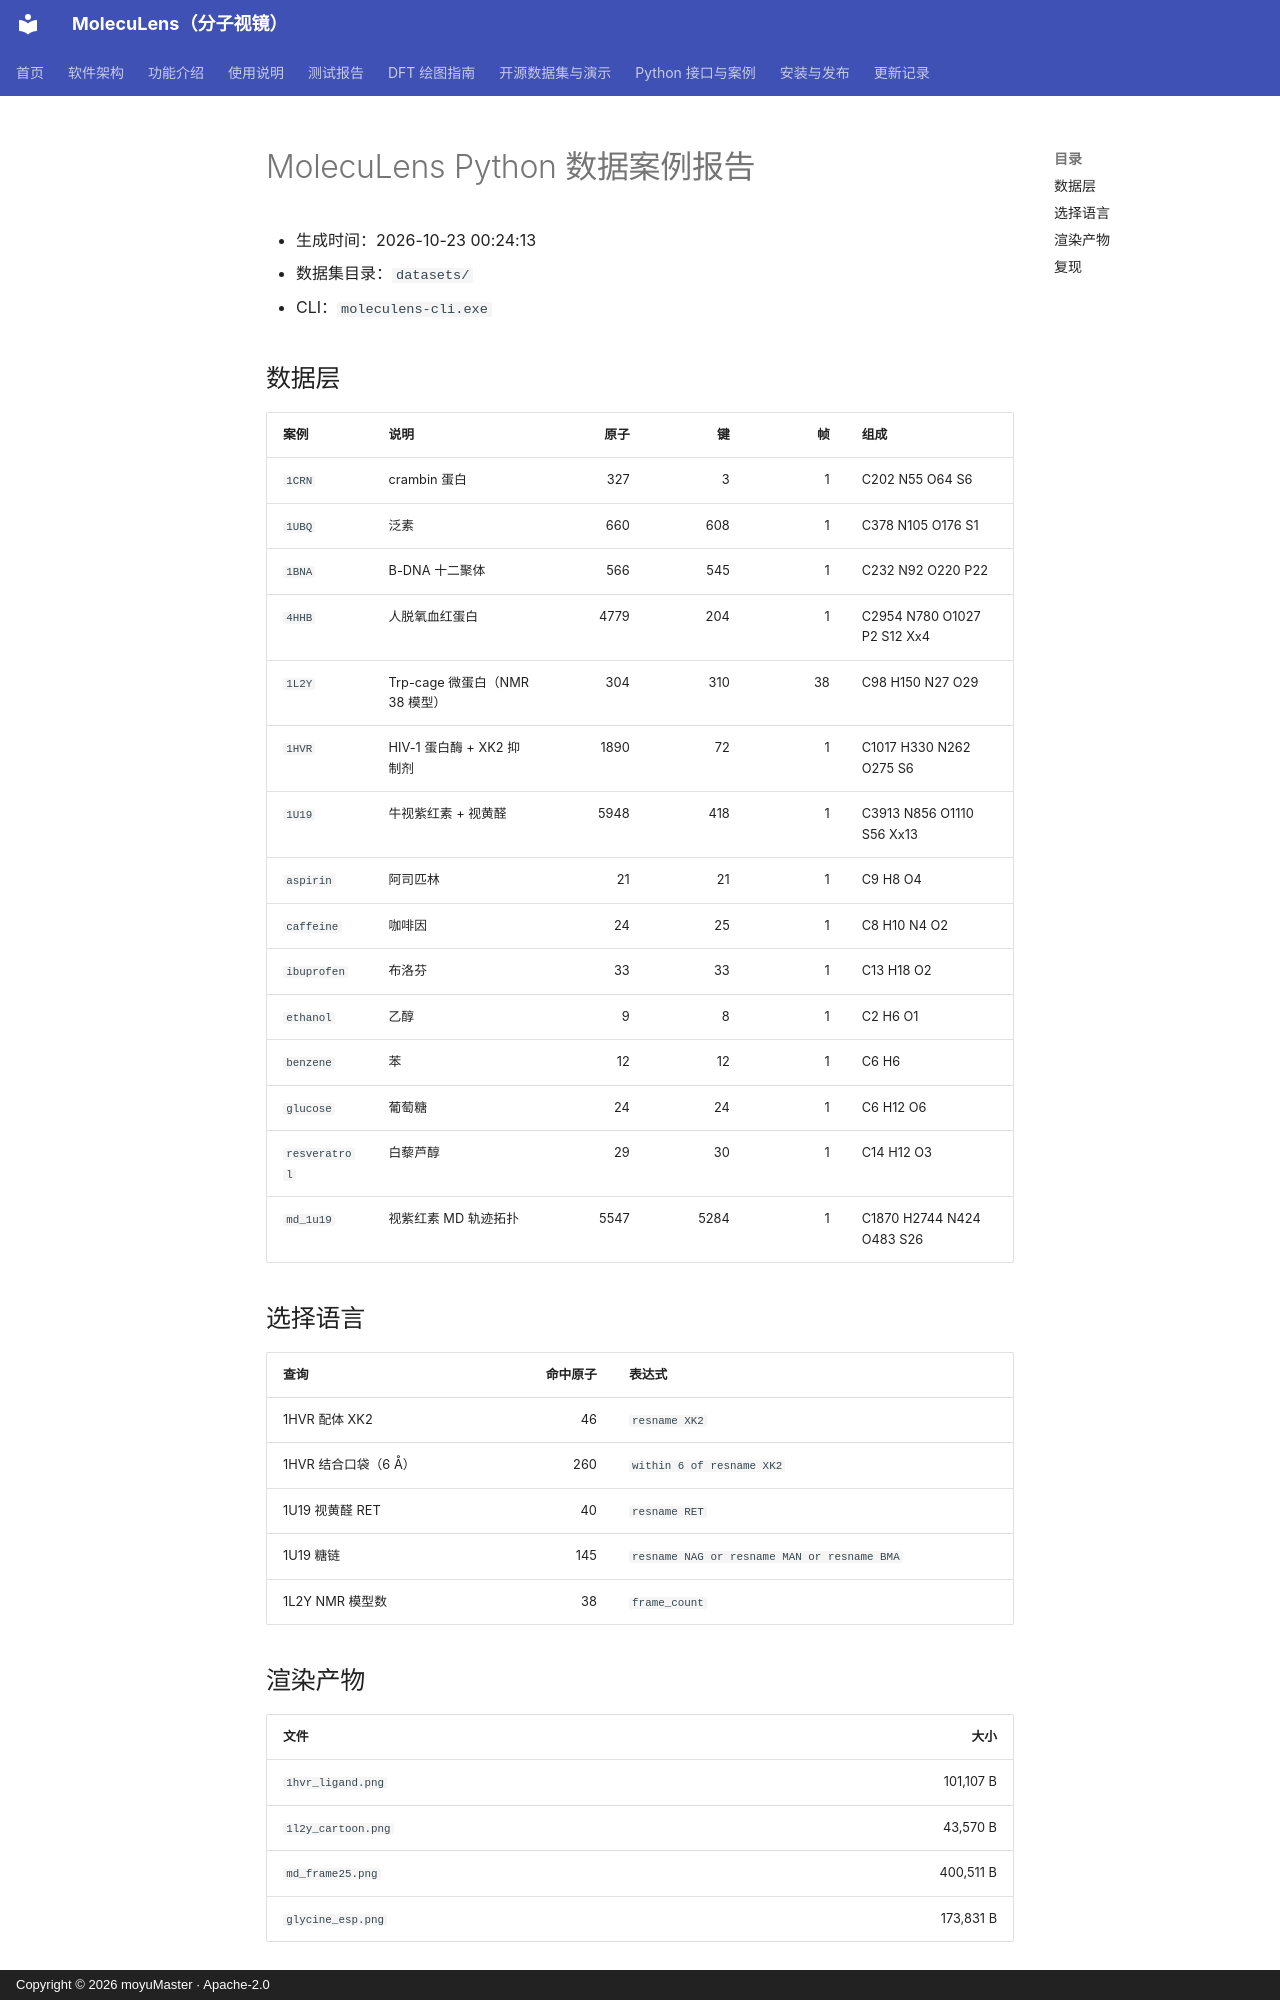

repository: moyudoing/MolecuLens · page: figs_v2/demo/python/report/index.html · generator: mkdocs · copyright: Copyright © 2026 moyuMaster · Apache-2.0

# MolecuLens Python 数据案例报告

- 生成时间：2026-10-23 00:24:13
- 数据集目录：`datasets/`
- CLI：`moleculens-cli.exe`

## 数据层

| 案例 | 说明 | 原子 | 键 | 帧 | 组成 |
| --- | --- | ---: | ---: | ---: | --- |
| `1CRN` | crambin 蛋白 | 327 | 3 | 1 | C202 N55 O64 S6 |
| `1UBQ` | 泛素 | 660 | 608 | 1 | C378 N105 O176 S1 |
| `1BNA` | B-DNA 十二聚体 | 566 | 545 | 1 | C232 N92 O220 P22 |
| `4HHB` | 人脱氧血红蛋白 | 4779 | 204 | 1 | C2954 N780 O1027 P2 S12 Xx4 |
| `1L2Y` | Trp-cage 微蛋白（NMR 38 模型） | 304 | 310 | 38 | C98 H150 N27 O29 |
| `1HVR` | HIV-1 蛋白酶 + XK2 抑制剂 | 1890 | 72 | 1 | C1017 H330 N262 O275 S6 |
| `1U19` | 牛视紫红素 + 视黄醛 | 5948 | 418 | 1 | C3913 N856 O1110 S56 Xx13 |
| `aspirin` | 阿司匹林 | 21 | 21 | 1 | C9 H8 O4 |
| `caffeine` | 咖啡因 | 24 | 25 | 1 | C8 H10 N4 O2 |
| `ibuprofen` | 布洛芬 | 33 | 33 | 1 | C13 H18 O2 |
| `ethanol` | 乙醇 | 9 | 8 | 1 | C2 H6 O1 |
| `benzene` | 苯 | 12 | 12 | 1 | C6 H6 |
| `glucose` | 葡萄糖 | 24 | 24 | 1 | C6 H12 O6 |
| `resveratrol` | 白藜芦醇 | 29 | 30 | 1 | C14 H12 O3 |
| `md_1u19` | 视紫红素 MD 轨迹拓扑 | 5547 | 5284 | 1 | C1870 H2744 N424 O483 S26 |

## 选择语言

| 查询 | 命中原子 | 表达式 |
| --- | ---: | --- |
| 1HVR 配体 XK2 | 46 | `resname XK2` |
| 1HVR 结合口袋（6 Å） | 260 | `within 6 of resname XK2` |
| 1U19 视黄醛 RET | 40 | `resname RET` |
| 1U19 糖链 | 145 | `resname NAG or resname MAN or resname BMA` |
| 1L2Y NMR 模型数 | 38 | `frame_count` |

## 渲染产物

| 文件 | 大小 |
| --- | ---: |
| `1hvr_ligand.png` | 101,107 B |
| `1l2y_cartoon.png` | 43,570 B |
| `md_frame25.png` | 400,511 B |
| `glycine_esp.png` | 173,831 B |
